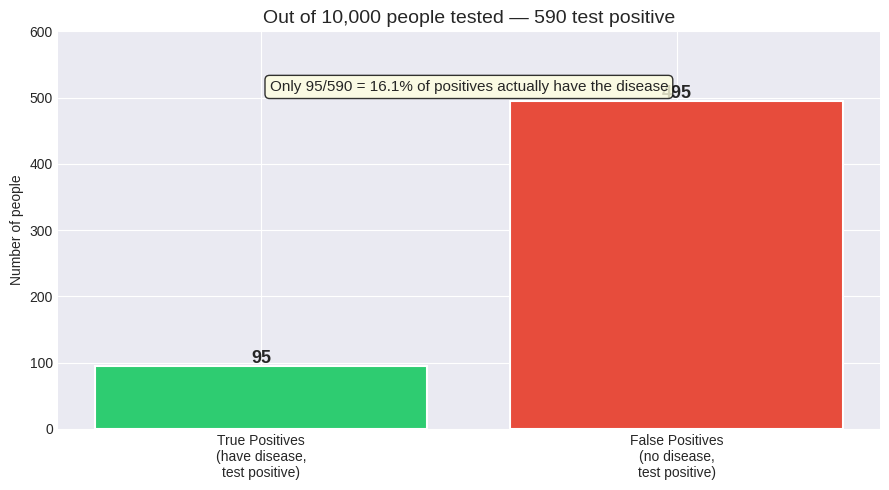

Generate this figure with matplotlib: (Note: this script raises an exception after producing the figure.)
# Setup — run this first
import numpy as np
import matplotlib.pyplot as plt
import matplotlib.gridspec as gridspec
from scipy import stats

plt.style.use('seaborn-v0_8-darkgrid')
print('Ready.')

# === CONCEPT: Medical Test Example ===

# Known values
p_disease       = 0.01   # 1% of population has it (prior)
p_positive_given_disease   = 0.95   # true positive rate (sensitivity)
p_positive_given_no_disease = 0.05  # false positive rate

# Complement
p_no_disease = 1 - p_disease

# P(D) — total probability of testing positive
# This accounts for all the ways you could get a positive test:
#   (have disease AND test positive) OR (no disease AND test positive anyway)
p_positive = (p_positive_given_disease * p_disease) + \
             (p_positive_given_no_disease * p_no_disease)

# Bayes' theorem — posterior
p_disease_given_positive = (p_positive_given_disease * p_disease) / p_positive

print(f'Prior probability of disease:     {p_disease:.1%}')
print(f'P(positive test) overall:         {p_positive:.1%}')
print(f'P(disease | positive test):       {p_disease_given_positive:.1%}')
print()
print('Even with a 95% accurate test, a positive result only means')
print(f'~{p_disease_given_positive:.0%} chance of actually having the disease.')
print('Why? Because the disease is rare. Most positives are false positives.')

# === CONCEPT: Visualize what's happening ===

# Imagine testing 10,000 people
n = 10_000

have_disease    = int(n * p_disease)          # 100 people
no_disease      = n - have_disease             # 9,900 people

true_positives  = int(have_disease * p_positive_given_disease)     # ~95
false_positives = int(no_disease   * p_positive_given_no_disease)  # ~495

total_positives = true_positives + false_positives

fig, ax = plt.subplots(figsize=(9, 5))

categories = ['True Positives\n(have disease,\ntest positive)',
              'False Positives\n(no disease,\ntest positive)']
counts = [true_positives, false_positives]
colors = ['#2ecc71', '#e74c3c']

bars = ax.bar(categories, counts, color=colors, edgecolor='white', linewidth=1.5)
for bar, count in zip(bars, counts):
    ax.text(bar.get_x() + bar.get_width()/2, bar.get_height() + 5,
            str(count), ha='center', fontsize=13, fontweight='bold')

ax.set_title(f'Out of {n:,} people tested — {total_positives} test positive', fontsize=14)
ax.set_ylabel('Number of people')
ax.set_ylim(0, 600)
ax.annotate(f'Only {true_positives}/{total_positives} = {true_positives/total_positives:.1%} of positives actually have the disease',
            xy=(0.5, 0.85), xycoords='axes fraction', ha='center', fontsize=11,
            bbox=dict(boxstyle='round', facecolor='lightyellow', alpha=0.8))
plt.tight_layout()
plt.show()

# === CHALLENGE 1 — Modify this cell ===

# Scenario A — common disease
p_disease_A = 0.01   # <-- CHANGE THIS to 0.30
p_positive_given_disease_A   = 0.95  # keep the same
p_positive_given_no_disease_A = 0.05  # keep the same

p_positive_A = (p_positive_given_disease_A * p_disease_A) + \
               (p_positive_given_no_disease_A * (1 - p_disease_A))
posterior_A = (p_positive_given_disease_A * p_disease_A) / p_positive_A

# Scenario B — very rare disease
p_disease_B = 0.01   # <-- CHANGE THIS to 0.001
p_positive_given_disease_B   = 0.95
p_positive_given_no_disease_B = 0.05

p_positive_B = (p_positive_given_disease_B * p_disease_B) + \
               (p_positive_given_no_disease_B * (1 - p_disease_B))
posterior_B = (p_positive_given_disease_B * p_disease_B) / p_positive_B

print(f'Scenario A posterior (30% prevalence):  {posterior_A:.1%}')
print(f'Scenario B posterior (0.1% prevalence): {posterior_B:.1%}')

# YOUR EXPLANATION:
# Why does prior prevalence have such a big effect on the posterior?
# [Write your answer here as a comment]

# === ASSERT 1 — Run this to check your work ===

# Recompute expected values
def bayes(prior, tpr, fpr):
    p_pos = tpr * prior + fpr * (1 - prior)
    return (tpr * prior) / p_pos

expected_A = bayes(0.30, 0.95, 0.05)
expected_B = bayes(0.001, 0.95, 0.05)

assert abs(posterior_A - expected_A) < 0.01, \
    f'Scenario A is off. Expected ~{expected_A:.1%}, got {posterior_A:.1%}. Did you change p_disease_A to 0.30?'
assert abs(posterior_B - expected_B) < 0.005, \
    f'Scenario B is off. Expected ~{expected_B:.2%}, got {posterior_B:.2%}. Did you change p_disease_B to 0.001?'

print('✅ Challenge 1 correct!')
print(f'   Scenario A: {posterior_A:.1%} — most positives are real when disease is common')
print(f'   Scenario B: {posterior_B:.2%} — most positives are still false when disease is very rare')

# === CONCEPT: Sequential Bayesian Updating — Coin Bias Detection ===

# Hypotheses:
#   H_fair:   coin is fair, P(heads) = 0.50
#   H_biased: coin is biased, P(heads) = 0.70

p_heads_if_fair   = 0.50
p_heads_if_biased = 0.70

# Start with equal priors — no idea which it is
p_fair_prior   = 0.50
p_biased_prior = 0.50

# Simulate flipping a biased coin (truth: it IS biased)
np.random.seed(42)
n_flips = 30
flips = np.random.binomial(1, p_heads_if_biased, n_flips)  # 1 = heads

# Track posterior belief in the biased hypothesis after each flip
p_biased_history = [p_biased_prior]
p_fair   = p_fair_prior
p_biased = p_biased_prior

for flip in flips:
    # Likelihood of this flip under each hypothesis
    if flip == 1:  # heads
        likelihood_fair   = p_heads_if_fair
        likelihood_biased = p_heads_if_biased
    else:          # tails
        likelihood_fair   = 1 - p_heads_if_fair
        likelihood_biased = 1 - p_heads_if_biased

    # Unnormalized posteriors
    unnorm_fair   = likelihood_fair   * p_fair
    unnorm_biased = likelihood_biased * p_biased

    # Normalize so they sum to 1
    total = unnorm_fair + unnorm_biased
    p_fair   = unnorm_fair   / total
    p_biased = unnorm_biased / total

    p_biased_history.append(p_biased)

# Plot
fig, axes = plt.subplots(2, 1, figsize=(11, 7), gridspec_kw={'height_ratios': [1, 3]})

# Top: show the actual flips
axes[0].scatter(range(1, n_flips+1), flips,
                c=['#e74c3c' if f else '#3498db' for f in flips],
                marker='|', s=200, zorder=3)
axes[0].set_yticks([0, 1])
axes[0].set_yticklabels(['Tails', 'Heads'])
axes[0].set_xlim(0, n_flips + 1)
axes[0].set_title('Flip outcomes (coin is actually biased: 70% heads)', fontsize=12)

# Bottom: belief update
axes[1].plot(range(n_flips+1), p_biased_history, color='#e74c3c', linewidth=2.5, label='P(biased)')
axes[1].plot(range(n_flips+1), [1 - p for p in p_biased_history], color='#3498db', linewidth=2.5, label='P(fair)')
axes[1].axhline(0.5, color='gray', linestyle='--', alpha=0.5, label='50/50')
axes[1].set_xlabel('Number of flips')
axes[1].set_ylabel('Posterior probability')
axes[1].set_title('Bayesian belief update: is this coin biased?', fontsize=12)
axes[1].set_ylim(0, 1)
axes[1].legend()
axes[1].annotate(f'After {n_flips} flips: {p_biased_history[-1]:.1%} confident it is biased',
                 xy=(n_flips*0.6, 0.15), fontsize=11,
                 bbox=dict(boxstyle='round', facecolor='lightyellow', alpha=0.9))

plt.tight_layout()
plt.show()

print(f'Final: {p_biased_history[-1]:.1%} confident the coin is biased')

# === CHALLENGE 2 — Modify the flip sequence ===

# Change this list to control the flips (1 = heads, 0 = tails)
# Current: 8 heads then alternating — CHANGE THIS to your own sequences
my_flips = [1, 1, 1, 0, 1, 1, 0, 1, 1, 0, 1, 0, 1, 0, 1, 0, 1, 0, 1, 0]
# Try also: [1,1,1,1,1,1,1,1,0,1,0,0,0,1,0,1,0,1,0,1]

p_fair_c2   = 0.50
p_biased_c2 = 0.50
history_c2  = [p_biased_c2]

for flip in my_flips:
    lk_fair   = p_heads_if_fair   if flip else (1 - p_heads_if_fair)
    lk_biased = p_heads_if_biased if flip else (1 - p_heads_if_biased)
    unnorm_f  = lk_fair   * p_fair_c2
    unnorm_b  = lk_biased * p_biased_c2
    total     = unnorm_f + unnorm_b
    p_fair_c2   = unnorm_f / total
    p_biased_c2 = unnorm_b / total
    history_c2.append(p_biased_c2)

plt.figure(figsize=(10, 4))
plt.plot(history_c2, color='#e74c3c', linewidth=2.5, label='P(biased)')
plt.plot([1-p for p in history_c2], color='#3498db', linewidth=2.5, label='P(fair)')
plt.axhline(0.5, color='gray', linestyle='--', alpha=0.5)
plt.xlabel('Flip number')
plt.ylabel('Posterior probability')
plt.title('My custom flip sequence — belief update', fontsize=12)
plt.legend()
plt.ylim(0, 1)
plt.tight_layout()
plt.show()

final_c2 = history_c2[-1]
print(f'Final belief in biased: {final_c2:.1%}')

# YOUR OBSERVATIONS:
# How quickly does the model become confident?
# What happens when tails arrive after you were leaning biased?
# [Write your answers here]

# === ASSERT 2 ===

assert len(my_flips) >= 15, 'Use at least 15 flips so you can observe the pattern'
assert all(f in [0, 1] for f in my_flips), 'Flips must be 0 (tails) or 1 (heads)'
assert 0 < final_c2 < 1, 'Something went wrong — final belief should be between 0 and 1'

n_heads = sum(my_flips)
n_tails = len(my_flips) - n_heads
print(f'✅ Challenge 2 passed!')
print(f'   Your sequence: {n_heads} heads, {n_tails} tails out of {len(my_flips)} flips')
print(f'   Final belief in biased coin: {final_c2:.1%}')

# === CONCEPT: Bayesian Vol Update ===

# Prior belief about annualized vol
implied_vol   = 0.25    # market-implied vol (your prior center)
prior_std     = 0.05    # uncertainty in your prior (+/- 5% vol)

# Observed daily return
daily_return  = 0.03    # IBM moved 3% today

# Vol grid — range of possible true annual vols we're considering
vol_grid = np.linspace(0.05, 0.80, 500)
daily_vol_grid = vol_grid / np.sqrt(252)

# Prior: Gaussian centered on implied vol
prior = stats.norm.pdf(vol_grid, loc=implied_vol, scale=prior_std)

# Likelihood: how probable is a 3% daily move at each possible vol level?
# Under a normal distribution, the probability of seeing this return is:
likelihood = stats.norm.pdf(daily_return, loc=0, scale=daily_vol_grid)

# Posterior = prior * likelihood (then normalize)
posterior_unnorm = prior * likelihood
posterior = posterior_unnorm / np.trapz(posterior_unnorm, vol_grid)  # normalize

# Find the peak of each distribution
prior_peak     = vol_grid[np.argmax(prior)]
posterior_peak = vol_grid[np.argmax(posterior)]

# Plot
fig, ax = plt.subplots(figsize=(11, 5))

ax.plot(vol_grid * 100, prior / np.trapz(prior, vol_grid),
        color='#3498db', linewidth=2.5, linestyle='--', label=f'Prior (centered on implied vol {implied_vol:.0%})')
ax.plot(vol_grid * 100, posterior,
        color='#e74c3c', linewidth=2.5, label=f'Posterior (updated after {daily_return:.0%} move)')

ax.axvline(implied_vol * 100, color='#3498db', linestyle=':', alpha=0.7)
ax.axvline(posterior_peak * 100, color='#e74c3c', linestyle=':', alpha=0.7)

ax.annotate(f'Prior peak: {prior_peak:.0%} vol',
            xy=(prior_peak * 100, prior[np.argmax(prior)] / np.trapz(prior, vol_grid)),
            xytext=(prior_peak * 100 - 12, 18),
            arrowprops=dict(arrowstyle='->', color='#3498db'), color='#3498db', fontsize=11)
ax.annotate(f'Posterior peak: {posterior_peak:.0%} vol',
            xy=(posterior_peak * 100, max(posterior)),
            xytext=(posterior_peak * 100 + 2, max(posterior) * 0.85),
            arrowprops=dict(arrowstyle='->', color='#e74c3c'), color='#e74c3c', fontsize=11)

ax.set_xlabel('Annualized Volatility (%)')
ax.set_ylabel('Probability density')
ax.set_title(f'Bayesian vol update: IBM moves {daily_return:.0%} intraday (prior vol = {implied_vol:.0%})', fontsize=13)
ax.legend(fontsize=11)
ax.set_xlim(0, 80)
plt.tight_layout()
plt.show()

print(f'Prior estimate:     {prior_peak:.1%} vol')
print(f'Posterior estimate: {posterior_peak:.1%} vol')
print(f'Update:             +{(posterior_peak - prior_peak)*100:.1f} vol points')
print()
print(f'A {daily_return:.0%} single-day move suggests true vol may be higher')
print(f'than what was implied. The posterior shifts right toward higher vol.')

# === CHALLENGE 3 — Modify these parameters and run all three scenarios ===

def bayesian_vol_update(implied_vol, daily_return, prior_std=0.05, label=''):
    """Run a Bayesian vol update and return the posterior peak."""
    vol_grid = np.linspace(0.01, 1.20, 1000)
    daily_vol_grid = vol_grid / np.sqrt(252)
    prior = stats.norm.pdf(vol_grid, loc=implied_vol, scale=prior_std)
    likelihood = stats.norm.pdf(daily_return, loc=0, scale=daily_vol_grid)
    posterior_unnorm = prior * likelihood
    posterior = posterior_unnorm / np.trapz(posterior_unnorm, vol_grid)
    prior_norm = prior / np.trapz(prior, vol_grid)
    posterior_peak = vol_grid[np.argmax(posterior)]
    return vol_grid, prior_norm, posterior, posterior_peak

# --- Scenario 1: Small move ---
ret_1       = 0.03    # <-- CHANGE to 0.005 (0.5% move)
implied_1   = 0.25

# --- Scenario 2: Huge move ---
ret_2       = 0.03    # <-- CHANGE to 0.06 (6% move)
implied_2   = 0.25

# --- Scenario 3: High prior vol + 3% move ---
ret_3       = 0.03
implied_3   = 0.25    # <-- CHANGE to 0.50 (50% implied vol, pre-earnings)

fig, axes = plt.subplots(1, 3, figsize=(15, 5), sharey=False)
scenarios = [
    (ret_1, implied_1, 'Scenario 1: Small move'),
    (ret_2, implied_2, 'Scenario 2: Huge move'),
    (ret_3, implied_3, 'Scenario 3: High prior vol'),
]

posterior_peaks = []
for ax, (ret, iv, title) in zip(axes, scenarios):
    vg, pr, po, peak = bayesian_vol_update(iv, ret)
    posterior_peaks.append(peak)
    ax.plot(vg * 100, pr, '--', color='#3498db', linewidth=2, label=f'Prior ({iv:.0%})')
    ax.plot(vg * 100, po, color='#e74c3c', linewidth=2, label=f'Posterior ({peak:.0%})')
    ax.axvline(iv * 100, color='#3498db', linestyle=':', alpha=0.6)
    ax.axvline(peak * 100, color='#e74c3c', linestyle=':', alpha=0.6)
    ax.set_title(f'{title}\nReturn: {ret:.1%}', fontsize=11)
    ax.set_xlabel('Annual Vol (%)')
    ax.set_xlim(0, 120)
    ax.legend(fontsize=9)

plt.suptitle('Bayesian vol update — three scenarios', fontsize=13, y=1.02)
plt.tight_layout()
plt.show()

for i, (ret, iv, title) in enumerate(scenarios):
    shift = (posterior_peaks[i] - iv) * 100
    print(f'{title}: prior={iv:.0%}, posterior={posterior_peaks[i]:.0%}, shift={shift:+.1f} vol pts')

# YOUR OBSERVATIONS:
# 1. Which direction does each posterior shift vs prior?
# 2. In which scenario is the update largest?
# 3. Why does scenario 3 show a smaller shift than scenario 2?
# [Write your answers here]

# === ASSERT 3 ===

assert ret_1 != 0.03 or implied_3 != 0.25, \
    'Looks like you did not change any parameters. Update at least one scenario.'

# Check scenario logic: small move should pull posterior DOWN toward lower vol
if ret_1 == 0.005:
    assert posterior_peaks[0] < 0.25, \
        'A 0.5% move is below expected daily vol — posterior should shift left (lower vol)'
    print('✅ Scenario 1 correct: small move pulls posterior toward lower vol')

# Check scenario 2: big move should push posterior UP
if ret_2 == 0.06:
    assert posterior_peaks[1] > 0.25, \
        'A 6% move is far above expected daily vol — posterior should shift right (higher vol)'
    print('✅ Scenario 2 correct: big move pushes posterior toward higher vol')

# Check scenario 3: high prior vol makes 3% move less surprising
if implied_3 == 0.50:
    shift_3 = abs(posterior_peaks[2] - implied_3)
    assert shift_3 < 0.10, \
        'With 50% prior vol, a 3% move is not very surprising — posterior should stay close to prior'
    print('✅ Scenario 3 correct: high prior vol absorbs the 3% move without large update')

print('\n✅ Challenge 3 complete!')

# === REFLECT ===
# Write your explanation below as a Python comment or multi-line string.
# Be specific — use the examples from this notebook.

my_explanation = """
Prior:     [YOUR ANSWER]
Likelihood:[YOUR ANSWER]
Posterior: [YOUR ANSWER]
Trading:   [YOUR ANSWER]
"""

print(my_explanation)

# === FINAL ASSERT — Completion gate ===

placeholder_phrases = ['YOUR ANSWER', '[', ']']
filled_in = not any(p in my_explanation for p in placeholder_phrases)

assert filled_in, \
    'Fill in your explanation above before moving on. This is the most important cell in the notebook.'

assert len(my_explanation.strip()) > 100, \
    'Your explanation is too short. Write at least a few sentences for each section.'

print('✅ Reflection complete. Notebook 02 done.')
print()
print('Update your CONTEXT.md:')
print('  - Mark Notebook 02 status as ✅ Complete')
print('  - Fill in what you covered and what was hard')
print('  - Next session: @CONTEXT.md — ready to work on notebook 03')
